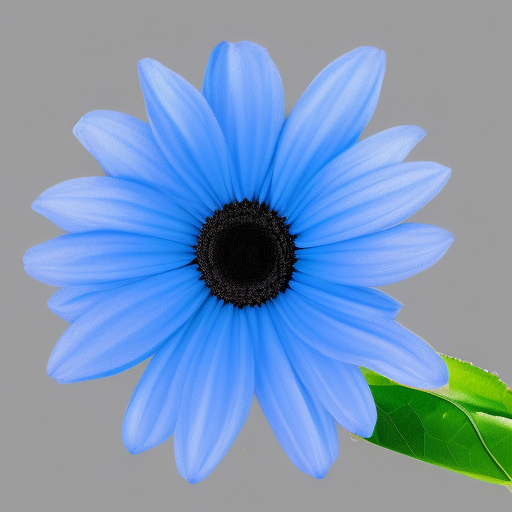
Generation parameters embedded in this image by AUTOMATIC1111 Stable Diffusion web UI or a fork of it (Forge, ...) (PNG 'parameters' text chunk):
blue flower
Steps: 20, Sampler: Euler a, Schedule type: Automatic, CFG scale: 7.5, Seed: 3981291609, Size: 512x512, Model hash: dc4c67171e, Model: synthwavepunk_v2, Version: v1.10.1